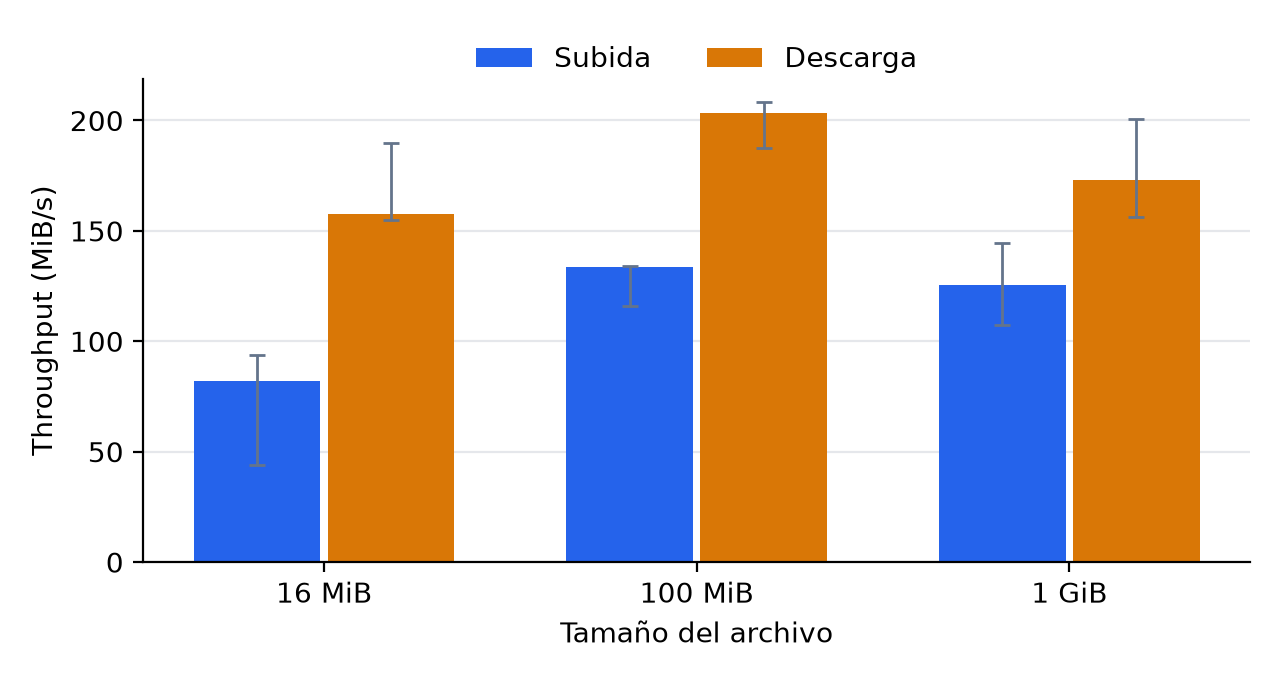

The file beside this chart, header and first rows:
label, rep, bytes, up_s, down_s, up_mibs, down_mibs, check
f16m, 1, 16777216, 0.3642, 0.1019, 43.9, 157.0, ok
f16m, 2, 16777216, 0.2765, 0.1033, 57.9, 154.9, ok
f16m, 3, 16777216, 0.1839, 0.1016, 87.0, 157.5, ok
f16m, 4, 16777216, 0.1952, 0.09581, 82.0, 167.0, ok
f16m, 5, 16777216, 0.1703, 0.08429, 93.9, 189.8, ok
f100m, 1, 104857600, 0.8631, 0.5336, 115.9, 187.4, ok
f100m, 2, 104857600, 0.7924, 0.5196, 126.2, 192.5, ok
f100m, 3, 104857600, 0.748, 0.4798, 133.7, 208.4, ok
f100m, 4, 104857600, 0.7469, 0.4882, 133.9, 204.8, ok
f100m, 5, 104857600, 0.746, 0.4921, 134.1, 203.2, ok
f1g, 1, 1073741824, 8.51, 5.435, 120.3, 188.4, ok
f1g, 2, 1073741824, 7.076, 5.108, 144.7, 200.5, ok
f1g, 3, 1073741824, 8.15, 5.916, 125.6, 173.1, ok
f1g, 4, 1073741824, 9.532, 6.557, 107.4, 156.2, ok
f1g, 5, 1073741824, 7.861, 6.44, 130.3, 159.0, ok
